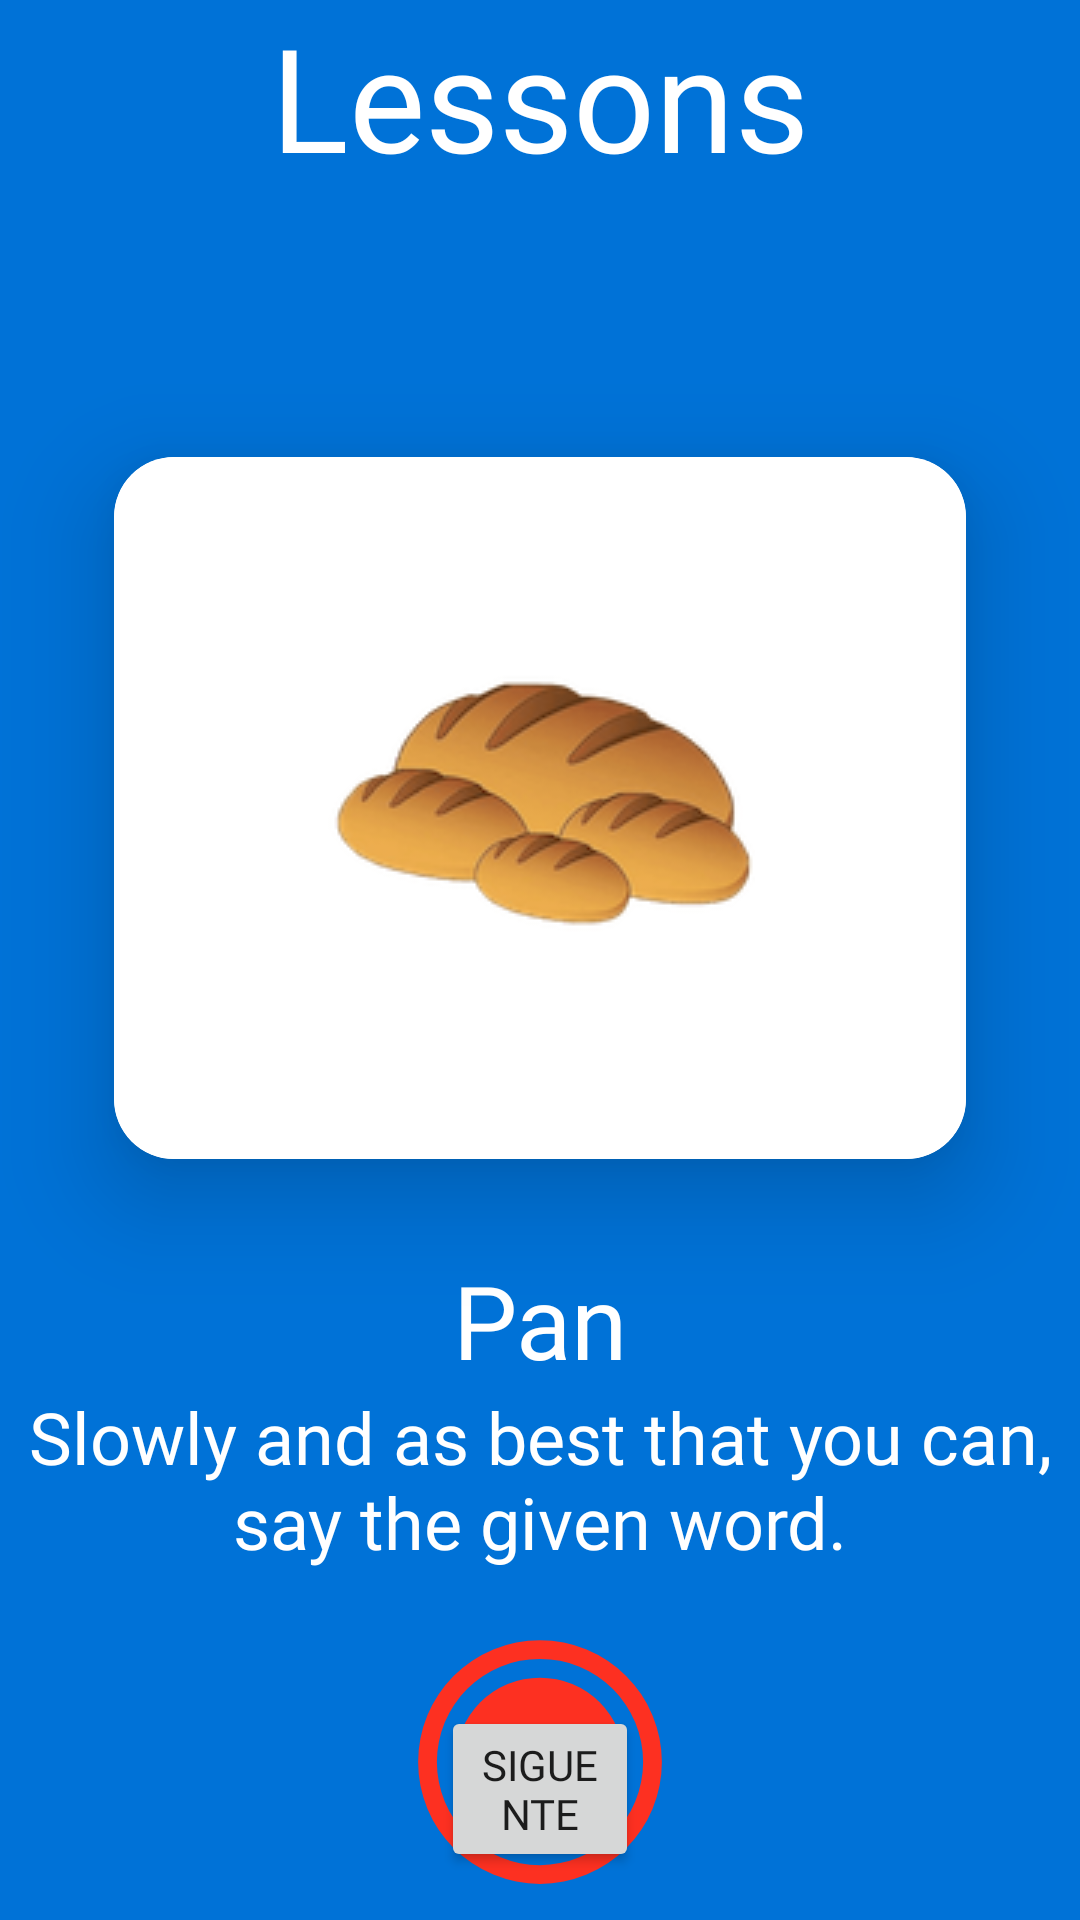

This screen was rendered from an Android layout file. Write that file and the resources it references.
<!-- AndroidManifest.xml: application theme Theme.MyApplication -->
<!-- res/layout/indie_lessons.xml -->
<androidx.constraintlayout.widget.ConstraintLayout xmlns:android="http://schemas.android.com/apk/res/android"
    xmlns:app="http://schemas.android.com/apk/res-auto"
    xmlns:tools="http://schemas.android.com/tools"
    android:layout_width="match_parent"
    android:layout_height="match_parent"
    android:background="#0072D7">

    <Button
        android:id="@+id/next2"
        android:layout_width="0dp"
        android:layout_height="wrap_content"
        android:layout_marginStart="147dp"
        android:layout_marginEnd="147dp"
        android:layout_marginBottom="16dp"
        android:fontFamily="@font/chango"
        android:text="Siguente"
        app:layout_constraintBottom_toBottomOf="parent"
        app:layout_constraintEnd_toEndOf="parent"
        app:layout_constraintStart_toStartOf="parent" />

    <androidx.cardview.widget.CardView
        android:id="@+id/cardView5"
        android:layout_width="0dp"
        android:layout_height="234dp"
        android:layout_marginStart="38dp"
        android:layout_marginTop="88dp"
        android:layout_marginEnd="38dp"
        app:cardCornerRadius="20dp"
        app:cardElevation="20dp"
        app:layout_constraintEnd_toEndOf="parent"
        app:layout_constraintHorizontal_bias="0.52"
        app:layout_constraintStart_toStartOf="parent"
        app:layout_constraintTop_toBottomOf="@+id/lessonID">

        <ImageView
            android:id="@+id/lessonImage"
            android:layout_width="match_parent"
            android:layout_height="match_parent"
            android:layout_gravity="center"
            android:layout_marginStart="0dp"
            android:layout_marginTop="0dp"
            android:layout_marginEnd="0dp"
            android:layout_marginBottom="0dp"
            android:background="#FFFFFF"
            android:scaleType="centerInside"
            app:srcCompat="@drawable/pan"
            tools:srcCompat="@drawable/pan" />
    </androidx.cardview.widget.CardView>

    <TextView
        android:id="@+id/lessonID"
        android:layout_width="0dp"
        android:layout_height="wrap_content"
        android:fontFamily="@font/chango"
        android:text="Lessons"
        android:textAlignment="center"
        android:textColor="#FFFFFF"
        android:textSize="48sp"
        app:layout_constraintEnd_toEndOf="parent"
        app:layout_constraintStart_toStartOf="parent"
        app:layout_constraintTop_toTopOf="parent"
        tools:text="Lessons" />

    <TextView
        android:id="@+id/lessonInstruction"
        android:layout_width="0dp"
        android:layout_height="wrap_content"
        android:fontFamily="@font/chango"
        android:text="Slowly and as best that you can, say the given word."
        android:textAlignment="center"
        android:textColor="#FFFFFF"
        android:textSize="24sp"
        app:layout_constraintEnd_toEndOf="parent"
        app:layout_constraintHorizontal_bias="0.0"
        app:layout_constraintStart_toStartOf="parent"
        app:layout_constraintTop_toBottomOf="@+id/lessonWord"
        tools:text="Slowly and as best that you can, say the given word." />

    <TextView
        android:id="@+id/lessonWord"
        android:layout_width="0dp"
        android:layout_height="wrap_content"
        android:layout_marginTop="31dp"
        android:fontFamily="@font/chango"
        android:text="Pan"
        android:textAlignment="center"
        android:textColor="#FFFFFF"
        android:textSize="34sp"
        app:layout_constraintEnd_toEndOf="parent"
        app:layout_constraintHorizontal_bias="0.0"
        app:layout_constraintStart_toStartOf="parent"
        app:layout_constraintTop_toBottomOf="@+id/cardView5"
        tools:text="Pan" />

    <ImageButton
        android:id="@+id/recordButton"
        android:layout_width="0dp"
        android:layout_height="100dp"
        android:layout_marginTop="14dp"
        android:background="#00FFFFFF"
        android:scaleType="centerInside"
        app:layout_constraintEnd_toEndOf="parent"
        app:layout_constraintHorizontal_bias="0.0"
        app:layout_constraintStart_toStartOf="parent"
        app:layout_constraintTop_toBottomOf="@+id/lessonInstruction"
        app:srcCompat="@drawable/ic_record_fill" />

    <androidx.constraintlayout.widget.Guideline
        android:id="@+id/guideline3"
        android:layout_width="wrap_content"
        android:layout_height="wrap_content"
        android:orientation="vertical"
        app:layout_constraintGuide_begin="20dp" />
</androidx.constraintlayout.widget.ConstraintLayout>
<!-- resources referenced by this layout -->
<resources>
  <!-- drawable ic_record_fill (drawable) -->
  <vector xmlns:android="http://schemas.android.com/apk/res/android"
      android:width="192dp"
      android:height="192dp"
      android:viewportWidth="256"
      android:viewportHeight="256">
    <path
        android:pathData="M128,24A104,104 0,1 0,232 128,104.2 104.2,0 0,0 128,24ZM128,216a88,88 0,1 1,88 -88A88.1,88.1 0,0 1,128 216Z"
        android:fillColor="#fd3021"/>
    <path
        android:pathData="M128,128m-72,0a72,72 0,1 1,144 0a72,72 0,1 1,-144 0"
        android:fillColor="#fd3021"/>
  </vector>
  <!-- drawable pan: png bitmap (drawable, 20570 bytes) -->
  <style name="Theme.MyApplication" parent="Theme.AppCompat.DayNight.NoActionBar">
          
          <item name="colorPrimary">@color/purple_500</item>
          <item name="colorPrimaryVariant">@color/purple_700</item>
          <item name="colorOnPrimary">@color/white</item>
          
          <item name="colorSecondary">@color/teal_200</item>
          <item name="colorSecondaryVariant">@color/teal_700</item>
          <item name="colorOnSecondary">@color/black</item>
          
          <item name="android:statusBarColor" tools:targetApi="l">?attr/colorPrimaryVariant</item>
          
      </style>
  <color name="purple_500">#FF6200EE</color>
  <color name="purple_700">#FF3700B3</color>
  <color name="white">#FFFFFFFF</color>
  <color name="teal_200">#FF03DAC5</color>
  <color name="teal_700">#FF018786</color>
  <color name="black">#FF000000</color>
</resources>
